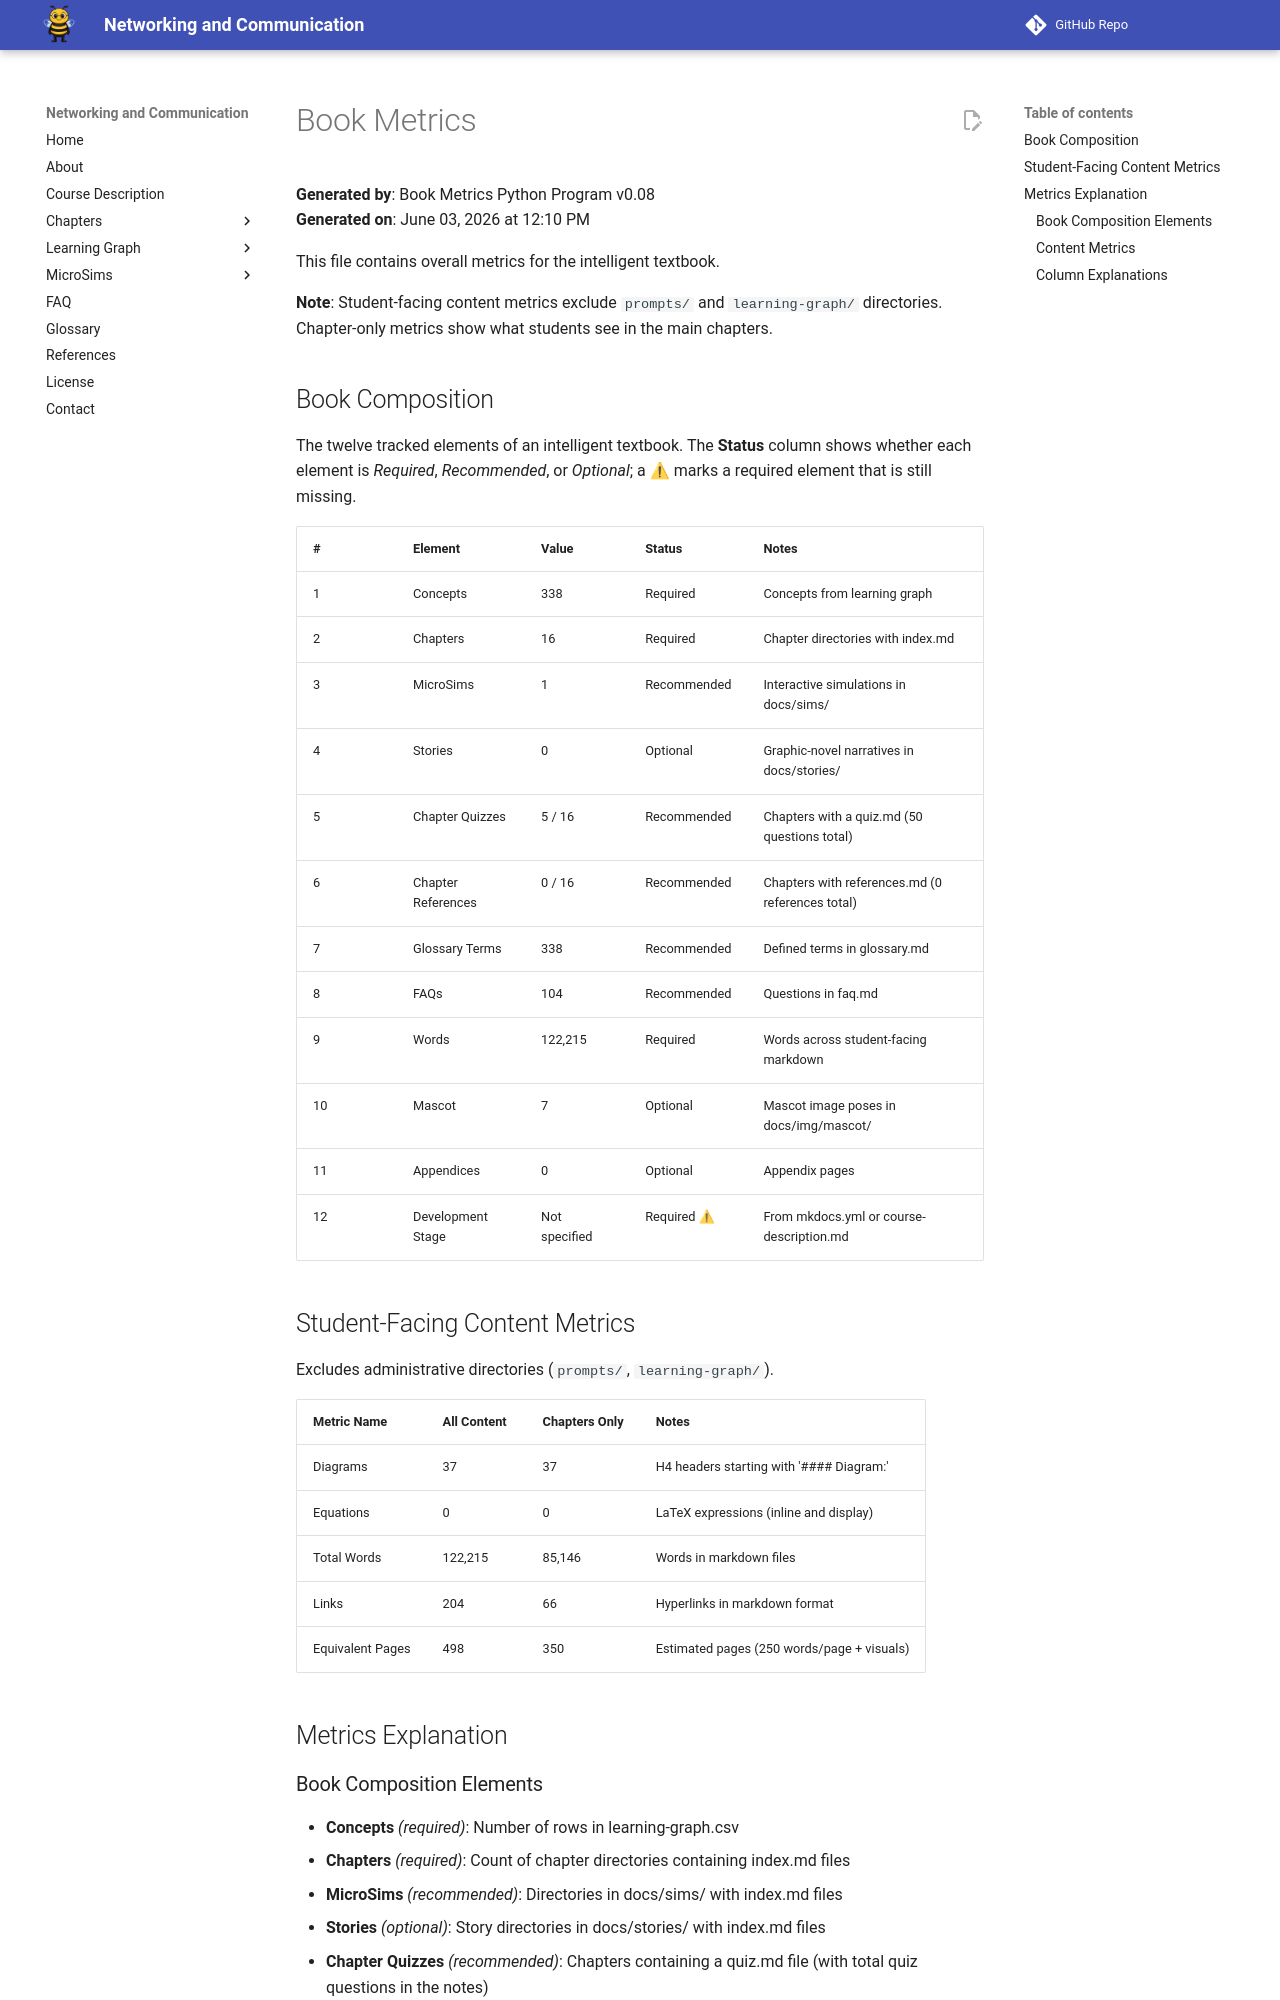

repository: dmccreary/networking · page: learning-graph/book-metrics/index.html · generator: mkdocs

# Book Metrics

**Generated by**: Book Metrics Python Program v0.08  
**Generated on**: June 03, 2026 at 12:10 PM

This file contains overall metrics for the intelligent textbook.

**Note**: Student-facing content metrics exclude `prompts/` and `learning-graph/` directories. Chapter-only metrics show what students see in the main chapters.

## Book Composition

The twelve tracked elements of an intelligent textbook. The **Status** column shows whether each element is *Required*, *Recommended*, or *Optional*; a ⚠ marks a required element that is still missing.

| # | Element | Value | Status | Notes |
|---|---------|-------|--------|-------|
| 1 | Concepts | 338 | Required | Concepts from learning graph |
| 2 | Chapters | 16 | Required | Chapter directories with index.md |
| 3 | MicroSims | 1 | Recommended | Interactive simulations in docs/sims/ |
| 4 | Stories | 0 | Optional | Graphic-novel narratives in docs/stories/ |
| 5 | Chapter Quizzes | 5 / 16 | Recommended | Chapters with a quiz.md (50 questions total) |
| 6 | Chapter References | 0 / 16 | Recommended | Chapters with references.md (0 references total) |
| 7 | Glossary Terms | 338 | Recommended | Defined terms in glossary.md |
| 8 | FAQs | 104 | Recommended | Questions in faq.md |
| 9 | Words | 122,215 | Required | Words across student-facing markdown |
| 10 | Mascot | 7 | Optional | Mascot image poses in docs/img/mascot/ |
| 11 | Appendices | 0 | Optional | Appendix pages |
| 12 | Development Stage | Not specified | Required ⚠ | From mkdocs.yml or course-description.md |

## Student-Facing Content Metrics

Excludes administrative directories (`prompts/`, `learning-graph/`).

| Metric Name | All Content | Chapters Only | Notes |
|-------------|-------------|---------------|-------|
| Diagrams | 37 | 37 | H4 headers starting with '#### Diagram:' |
| Equations | 0 | 0 | LaTeX expressions (inline and display) |
| Total Words | 122,215 | 85,146 | Words in markdown files |
| Links | 204 | 66 | Hyperlinks in markdown format |
| Equivalent Pages | 498 | 350 | Estimated pages (250 words/page + visuals) |

## Metrics Explanation
